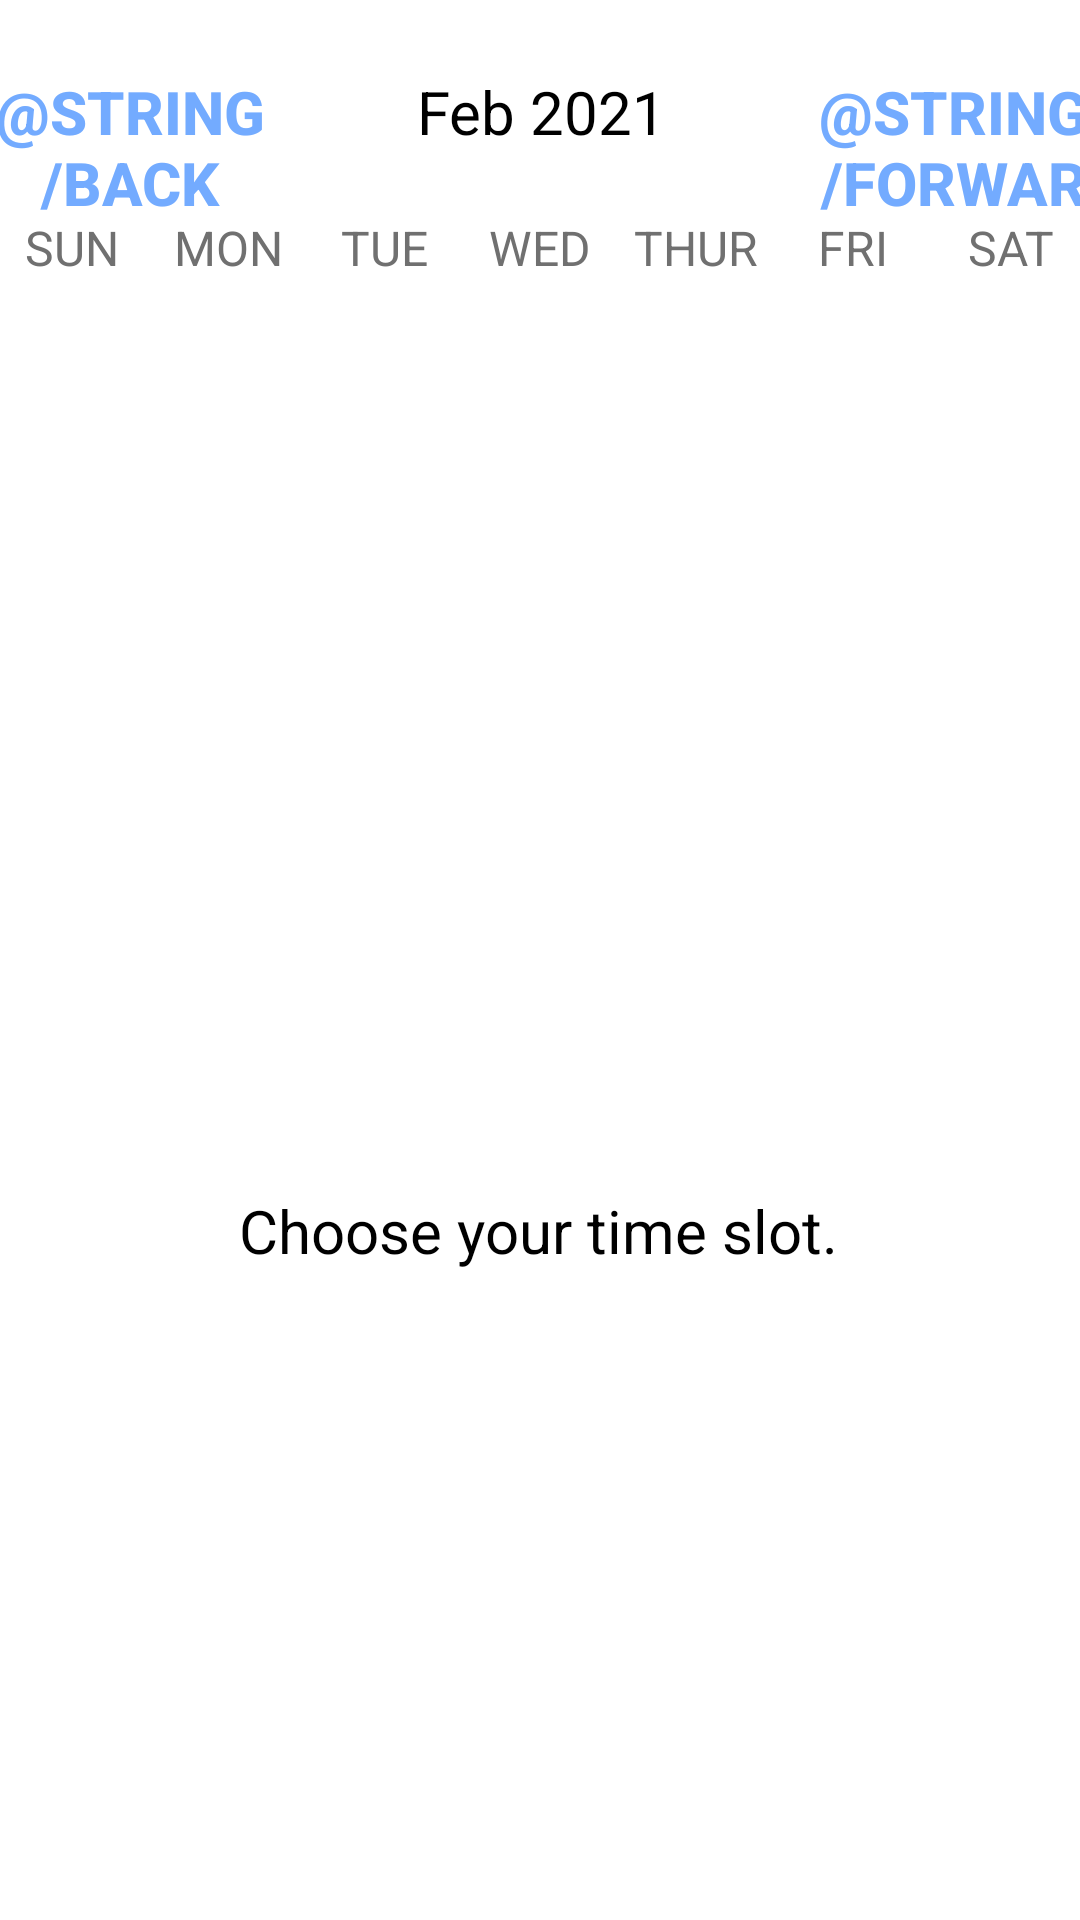

This screen was rendered from an Android layout file. Write that file and the resources it references.
<!-- AndroidManifest.xml: application theme Theme.NewGroup4 -->
<!-- res/layout/activity_calendar_book4_student.xml -->
<?xml version="1.0" encoding="utf-8"?>
<androidx.constraintlayout.widget.ConstraintLayout xmlns:android="http://schemas.android.com/apk/res/android"
    xmlns:app="http://schemas.android.com/apk/res-auto"
    xmlns:tools="http://schemas.android.com/tools"
    android:layout_width="match_parent"
    android:layout_height="match_parent"
    tools:context=".CalendarBook4Student">

    <LinearLayout
        android:id="@+id/linearLayout"
        android:layout_width="366dp"
        android:layout_height="48dp"
        android:orientation="horizontal"
        app:layout_constraintBottom_toBottomOf="parent"
        app:layout_constraintEnd_toEndOf="parent"
        app:layout_constraintHorizontal_bias="0.488"
        app:layout_constraintStart_toStartOf="parent"
        app:layout_constraintTop_toTopOf="parent"
        app:layout_constraintVertical_bias="0.04">

        <Button
            android:layout_width="0dp"
            android:layout_height="wrap_content"
            android:layout_weight="1"
            android:background="@null"
            android:onClick="previousMonthAction"
            android:text="@string/back"
            android:textColor="@color/blue"
            android:textSize="20sp"
            android:textStyle="bold" />

        <TextView
            android:id="@+id/monthYearTV"
            android:layout_width="0dp"
            android:layout_height="wrap_content"
            android:layout_weight="2"
            android:text="Feb 2021"
            android:textAlignment="center"
            android:textColor="@color/black"
            android:textSize="20sp" />

        <Button
            android:layout_width="0dp"
            android:layout_height="wrap_content"
            android:layout_weight="1"
            android:background="@null"
            android:onClick="nextMonthAction"
            android:text="@string/forward"
            android:textColor="@color/blue"
            android:textSize="20sp"
            android:textStyle="bold" />

    </LinearLayout>

    <LinearLayout
        android:id="@+id/linearLayout2"
        android:layout_width="365dp"
        android:layout_height="24dp"
        android:orientation="horizontal"
        app:layout_constraintEnd_toEndOf="parent"
        app:layout_constraintStart_toStartOf="parent"
        app:layout_constraintTop_toBottomOf="@+id/linearLayout">

        <TextView
            android:layout_width="0dp"
            android:layout_height="wrap_content"
            android:layout_weight="1"
            android:text="SUN"
            android:textAlignment="center"
            android:textColor="@color/gray"
            android:textSize="16sp" />

        <TextView
            android:layout_width="0dp"
            android:layout_height="wrap_content"
            android:layout_weight="1"
            android:text="MON"
            android:textAlignment="center"
            android:textColor="@color/gray"
            android:textSize="16sp" />

        <TextView
            android:layout_width="0dp"
            android:layout_height="wrap_content"
            android:layout_weight="1"
            android:text="TUE"
            android:textAlignment="center"
            android:textColor="@color/gray"
            android:textSize="16sp" />

        <TextView
            android:layout_width="0dp"
            android:layout_height="wrap_content"
            android:layout_weight="1"
            android:text="WED"
            android:textAlignment="center"
            android:textColor="@color/gray"
            android:textSize="16sp" />

        <TextView
            android:layout_width="0dp"
            android:layout_height="wrap_content"
            android:layout_weight="1"
            android:text="THUR"
            android:textAlignment="center"
            android:textColor="@color/gray"
            android:textSize="16sp" />

        <TextView
            android:layout_width="0dp"
            android:layout_height="wrap_content"
            android:layout_weight="1"
            android:text="FRI"
            android:textAlignment="center"
            android:textColor="@color/gray"
            android:textSize="16sp" />

        <TextView
            android:layout_width="0dp"
            android:layout_height="wrap_content"
            android:layout_weight="1"
            android:text="SAT"
            android:textAlignment="center"
            android:textColor="@color/gray"
            android:textSize="16sp" />
    </LinearLayout>


    <androidx.recyclerview.widget.RecyclerView
        android:id="@+id/calendarRecyclerView"
        android:layout_width="364dp"
        android:layout_height="564dp"
        android:layout_marginTop="4dp"
        app:layout_constraintEnd_toEndOf="parent"
        app:layout_constraintStart_toStartOf="parent"
        app:layout_constraintTop_toBottomOf="@+id/linearLayout2" />

    <androidx.recyclerview.widget.RecyclerView
        android:layout_width="364dp"
        android:layout_height="184dp"
        tools:layout_editor_absoluteX="23dp"
        tools:layout_editor_absoluteY="483dp" />

    <TextView
        android:id="@+id/txtTimeSlot"
        android:layout_width="wrap_content"
        android:layout_height="wrap_content"
        android:layout_weight="2"
        android:text="Choose your time slot."
        android:textColor="@color/black"
        android:textSize="20sp"
        app:layout_constraintBottom_toBottomOf="parent"
        app:layout_constraintEnd_toEndOf="parent"
        app:layout_constraintHorizontal_bias="0.497"
        app:layout_constraintStart_toStartOf="parent"
        app:layout_constraintTop_toTopOf="parent"
        app:layout_constraintVertical_bias="0.647" />

</androidx.constraintlayout.widget.ConstraintLayout>
<!-- resources referenced by this layout -->
<resources>
  <color name="black">#FF000000</color>
  <color name="blue">#73ABFF</color>
  <color name="gray">#707070</color>
  <style name="Theme.NewGroup4" parent="Theme.MaterialComponents.DayNight.DarkActionBar">
          
          <item name="colorPrimary">@color/purple_500</item>
          <item name="colorPrimaryVariant">@color/purple_700</item>
          <item name="colorOnPrimary">@color/white</item>
          
          <item name="colorSecondary">@color/teal_200</item>
          <item name="colorSecondaryVariant">@color/teal_700</item>
          <item name="colorOnSecondary">@color/black</item>
          
          <item name="android:statusBarColor">?attr/colorPrimaryVariant</item>
          
      </style>
  <color name="purple_500">#FF6200EE</color>
  <color name="purple_700">#FF3700B3</color>
  <color name="white">#FFFFFFFF</color>
  <color name="teal_200">#FF03DAC5</color>
  <color name="teal_700">#FF018786</color>
</resources>
